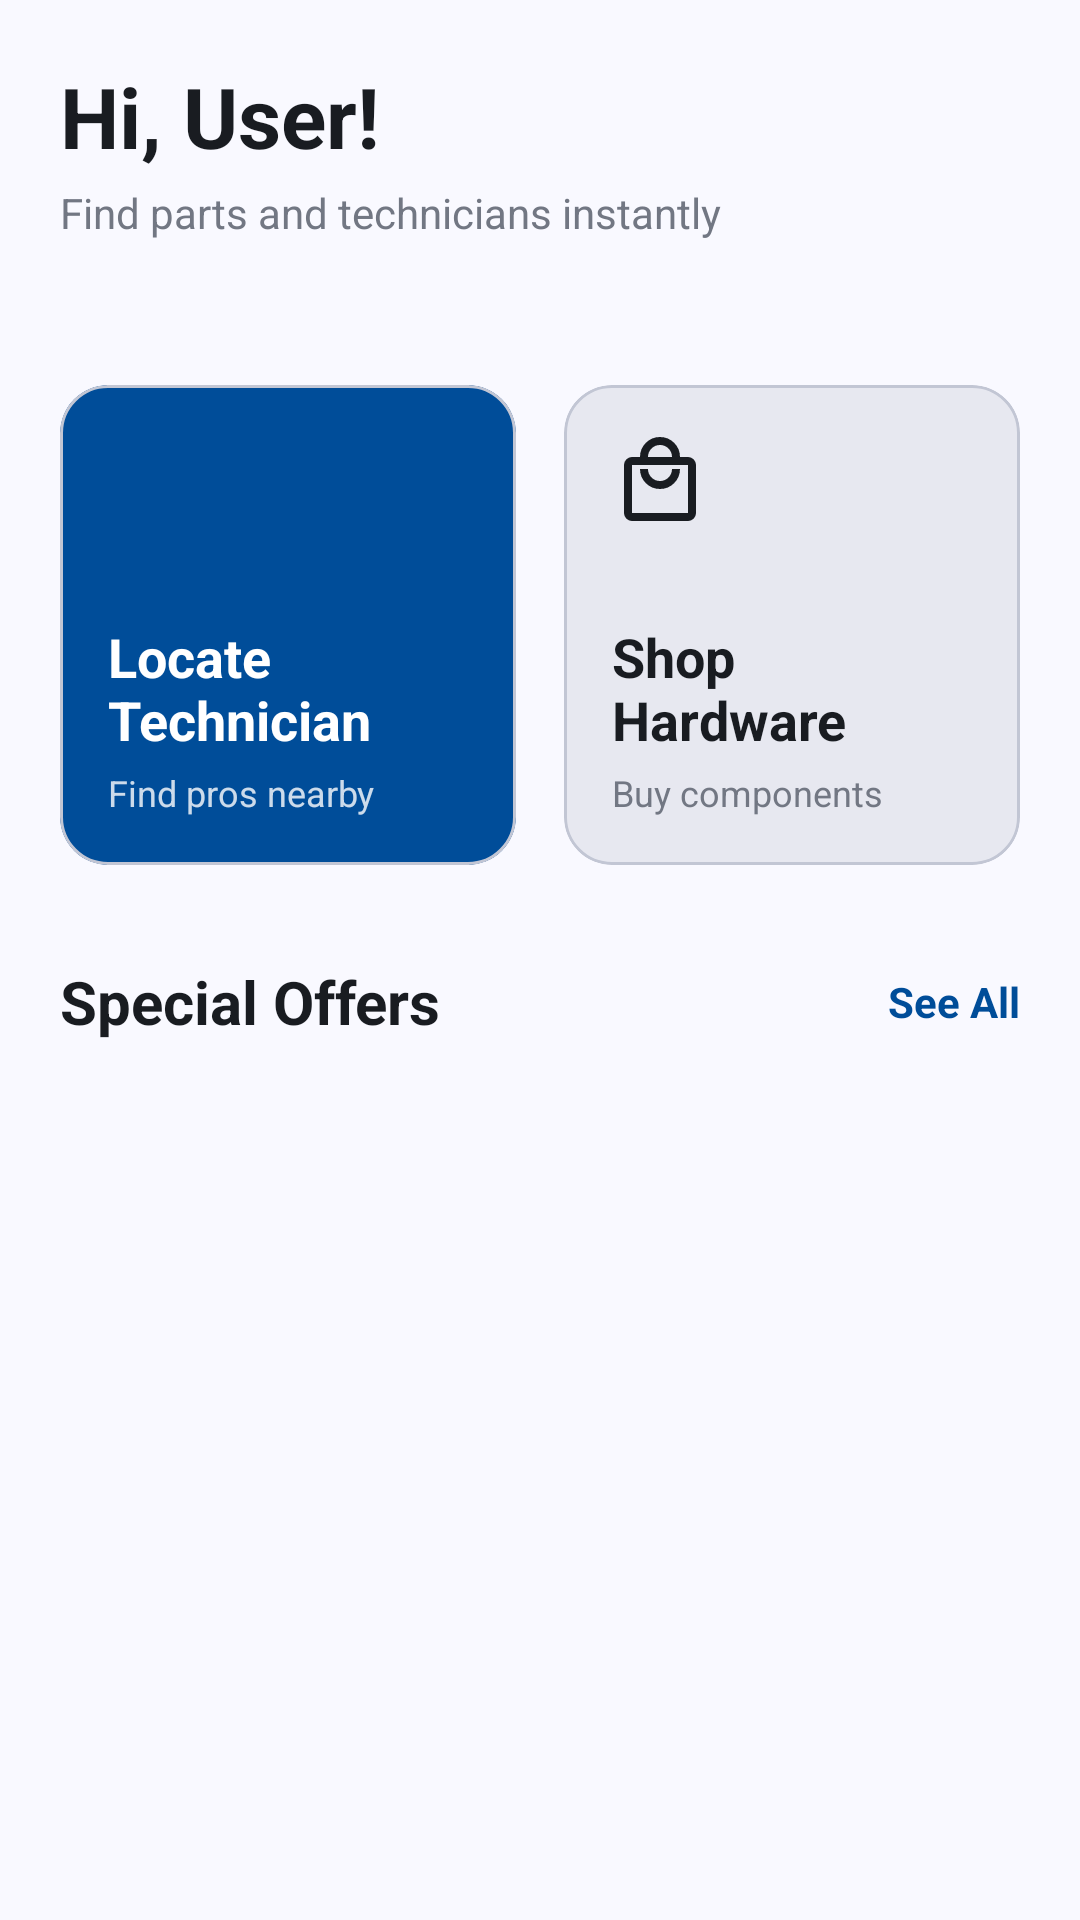

Here is an Android app screen rendered from its layout file. Give the layout XML and the strings, colors and styles it references.
<!-- AndroidManifest.xml: application theme Theme.FixItDirect -->
<!-- res/layout/fragment_home.xml -->
<?xml version="1.0" encoding="utf-8"?>
<androidx.core.widget.NestedScrollView xmlns:android="http://schemas.android.com/apk/res/android"
    xmlns:app="http://schemas.android.com/apk/res-auto"
    xmlns:tools="http://schemas.android.com/tools"
    android:layout_width="match_parent"
    android:layout_height="match_parent"
    android:background="?attr/colorSurface"
    tools:context=".fragment.HomeFragment">

    <androidx.constraintlayout.widget.ConstraintLayout
        android:layout_width="match_parent"
        android:layout_height="wrap_content"
        android:padding="20dp">

        <TextView
            android:id="@+id/tvGreetingTitle"
            android:layout_width="wrap_content"
            android:layout_height="wrap_content"
            android:text="@string/hi_user_txt"
            android:textColor="?attr/colorOnSurface"
            android:textSize="28sp"
            android:textStyle="bold"
            app:layout_constraintStart_toStartOf="parent"
            app:layout_constraintTop_toTopOf="parent" />

        <TextView
            android:id="@+id/tvGreetingSubtitle"
            android:layout_width="wrap_content"
            android:layout_height="wrap_content"
            android:layout_marginTop="4dp"
            android:text="@string/find_parts_and_technicians_instantly_txt"
            android:textColor="?attr/colorOutline"
            android:textSize="14sp"
            app:layout_constraintStart_toStartOf="parent"
            app:layout_constraintTop_toBottomOf="@id/tvGreetingTitle" />

        <androidx.recyclerview.widget.RecyclerView
            android:id="@+id/rvCategories"
            android:layout_width="match_parent"
            android:layout_height="wrap_content"
            android:layout_marginTop="24dp"
            android:orientation="horizontal"
            app:layoutManager="androidx.recyclerview.widget.LinearLayoutManager"
            app:layout_constraintTop_toBottomOf="@id/tvGreetingSubtitle"
            tools:listitem="@layout/item_category" />

        <LinearLayout
            android:id="@+id/layoutQuickActions"
            android:layout_width="match_parent"
            android:layout_height="wrap_content"
            android:layout_marginTop="24dp"
            android:baselineAligned="false"
            android:orientation="horizontal"
            app:layout_constraintTop_toBottomOf="@id/rvCategories">

            <com.google.android.material.card.MaterialCardView
                android:id="@+id/cardLocateTechnician"
                android:layout_width="0dp"
                android:layout_height="160dp"
                android:layout_marginEnd="8dp"
                android:layout_weight="1"
                android:clickable="true"
                android:focusable="true"
                app:cardBackgroundColor="?attr/colorPrimary"
                app:cardCornerRadius="16dp"
                app:cardElevation="0dp">

                <LinearLayout
                    android:layout_width="match_parent"
                    android:layout_height="match_parent"
                    android:orientation="vertical"
                    android:padding="16dp">

                    <ImageView
                        android:layout_width="32dp"
                        android:layout_height="32dp"
                        android:src="@drawable/ic_location"
                        app:tint="?attr/colorOnPrimary" />

                    <Space
                        android:layout_width="match_parent"
                        android:layout_height="0dp"
                        android:layout_weight="1" />

                    <TextView
                        android:layout_width="wrap_content"
                        android:layout_height="wrap_content"
                        android:text="@string/locate_technician_txt"
                        android:textColor="?attr/colorOnPrimary"
                        android:textSize="18sp"
                        android:textStyle="bold" />

                    <TextView
                        android:layout_width="wrap_content"
                        android:layout_height="wrap_content"
                        android:layout_marginTop="4dp"
                        android:alpha="0.8"
                        android:text="@string/find_pros_nearby_txt"
                        android:textColor="?attr/colorOnPrimary"
                        android:textSize="12sp" />
                </LinearLayout>
            </com.google.android.material.card.MaterialCardView>

            <com.google.android.material.card.MaterialCardView
                android:id="@+id/cardShopHardware"
                android:layout_width="0dp"
                android:layout_height="160dp"
                android:layout_marginStart="8dp"
                android:layout_weight="1"
                android:clickable="true"
                android:focusable="true"
                app:cardBackgroundColor="?attr/colorSurfaceContainerHigh"
                app:cardCornerRadius="16dp"
                app:cardElevation="0dp">

                <LinearLayout
                    android:layout_width="match_parent"
                    android:layout_height="match_parent"
                    android:orientation="vertical"
                    android:padding="16dp">

                    <ImageView
                        android:layout_width="32dp"
                        android:layout_height="32dp"
                        android:src="@drawable/ic_shopping_bag"
                        app:tint="?attr/colorOnSurface" />

                    <Space
                        android:layout_width="match_parent"
                        android:layout_height="0dp"
                        android:layout_weight="1" />

                    <TextView
                        android:layout_width="wrap_content"
                        android:layout_height="wrap_content"
                        android:text="@string/shop_nhardware_txt"
                        android:textColor="?attr/colorOnSurface"
                        android:textSize="18sp"
                        android:textStyle="bold" />

                    <TextView
                        android:layout_width="wrap_content"
                        android:layout_height="wrap_content"
                        android:layout_marginTop="4dp"
                        android:text="@string/buy_components_txt"
                        android:textColor="?attr/colorOutline"
                        android:textSize="12sp" />
                </LinearLayout>
            </com.google.android.material.card.MaterialCardView>
        </LinearLayout>

        <TextView
            android:id="@+id/tvOffersTitle"
            android:layout_width="wrap_content"
            android:layout_height="wrap_content"
            android:layout_marginTop="32dp"
            android:text="@string/special_offers_txt"
            android:textColor="?attr/colorOnSurface"
            android:textSize="20sp"
            android:textStyle="bold"
            app:layout_constraintStart_toStartOf="parent"
            app:layout_constraintTop_toBottomOf="@id/layoutQuickActions" />

        <TextView
            android:id="@+id/tvSeeAll"
            android:layout_width="wrap_content"
            android:layout_height="wrap_content"
            android:text="@string/see_all_txt"
            android:textColor="?attr/colorPrimary"
            android:textSize="14sp"
            android:textStyle="bold"
            app:layout_constraintBottom_toBottomOf="@id/tvOffersTitle"
            app:layout_constraintEnd_toEndOf="parent"
            app:layout_constraintTop_toTopOf="@id/tvOffersTitle" />

        <androidx.recyclerview.widget.RecyclerView
            android:id="@+id/rvSpecialOffers"
            android:layout_width="match_parent"
            android:layout_height="wrap_content"
            android:layout_marginTop="16dp"
            app:layoutManager="androidx.recyclerview.widget.LinearLayoutManager"
            app:layout_constraintTop_toBottomOf="@id/tvOffersTitle"
            tools:listitem="@layout/item_special_offer" />
    </androidx.constraintlayout.widget.ConstraintLayout>
</androidx.core.widget.NestedScrollView>
<!-- res/layout/item_category.xml (included above) -->
<?xml version="1.0" encoding="utf-8"?>
<LinearLayout xmlns:android="http://schemas.android.com/apk/res/android"
    xmlns:app="http://schemas.android.com/apk/res-auto"
    xmlns:tools="http://schemas.android.com/tools"
    android:layout_width="wrap_content"
    android:layout_height="wrap_content"
    android:layout_marginEnd="16dp"
    android:gravity="center"
    android:orientation="vertical">

    <com.google.android.material.card.MaterialCardView
        android:layout_width="64dp"
        android:layout_height="64dp"
        app:cardBackgroundColor="?attr/colorSurfaceContainerHigh"
        app:cardCornerRadius="32dp"
        app:cardElevation="0dp"
        app:strokeWidth="0dp">

        <ImageView
            android:id="@+id/imgCategoryIcon"
            android:layout_width="32dp"
            android:layout_height="32dp"
            android:layout_gravity="center"
            app:tint="?attr/colorPrimary"
            tools:src="@drawable/ic_location" />
    </com.google.android.material.card.MaterialCardView>

    <TextView
        android:id="@+id/tvCategoryName"
        android:layout_width="wrap_content"
        android:layout_height="wrap_content"
        android:layout_marginTop="8dp"
        android:textColor="?attr/colorOnSurface"
        android:textSize="12sp"
        android:textStyle="bold"
        tools:text="LED Bulbs" />
</LinearLayout>
<!-- res/layout/item_special_offer.xml (included above) -->
<?xml version="1.0" encoding="utf-8"?>
<com.google.android.material.card.MaterialCardView xmlns:android="http://schemas.android.com/apk/res/android"
    xmlns:app="http://schemas.android.com/apk/res-auto"
    xmlns:tools="http://schemas.android.com/tools"
    android:layout_width="match_parent"
    android:layout_height="wrap_content"
    android:layout_marginBottom="12dp"
    app:cardBackgroundColor="?attr/colorSurface"
    app:cardCornerRadius="12dp"
    app:cardElevation="0dp"
    app:strokeColor="?attr/colorSurfaceVariant"
    app:strokeWidth="1dp">

    <androidx.constraintlayout.widget.ConstraintLayout
        android:layout_width="match_parent"
        android:layout_height="wrap_content"
        android:padding="12dp">

        <com.google.android.material.imageview.ShapeableImageView
            android:id="@+id/imgOfferItem"
            android:layout_width="64dp"
            android:layout_height="64dp"
            android:background="?attr/colorSurfaceContainer"
            android:scaleType="centerCrop"
            app:layout_constraintBottom_toBottomOf="parent"
            app:layout_constraintStart_toStartOf="parent"
            app:layout_constraintTop_toTopOf="parent"
            app:shapeAppearanceOverlay="@style/ShapeAppearance.Material3.Corner.Small"
            tools:srcCompat="@tools:sample/backgrounds/scenic" />

        <TextView
            android:id="@+id/tvOfferTitle"
            android:layout_width="0dp"
            android:layout_height="wrap_content"
            android:layout_marginStart="16dp"
            android:layout_marginEnd="8dp"
            android:textColor="?attr/colorOnSurface"
            android:textSize="16sp"
            android:textStyle="bold"
            app:layout_constraintEnd_toStartOf="@+id/tvOfferPrice"
            app:layout_constraintStart_toEndOf="@id/imgOfferItem"
            app:layout_constraintTop_toTopOf="@id/imgOfferItem"
            tools:text="Smart LED Bulb 15W" />

        <TextView
            android:id="@+id/tvOfferSubtitle"
            android:layout_width="0dp"
            android:layout_height="wrap_content"
            android:layout_marginTop="4dp"
            android:textColor="?attr/colorOutline"
            android:textSize="13sp"
            app:layout_constraintEnd_toEndOf="@+id/tvOfferTitle"
            app:layout_constraintStart_toStartOf="@id/tvOfferTitle"
            app:layout_constraintTop_toBottomOf="@id/tvOfferTitle"
            tools:text="Energy Saver Series" />

        <TextView
            android:id="@+id/tvOfferPrice"
            android:layout_width="wrap_content"
            android:layout_height="wrap_content"
            android:textColor="?attr/colorPrimary"
            android:textSize="16sp"
            android:textStyle="bold"
            app:layout_constraintEnd_toEndOf="parent"
            app:layout_constraintTop_toTopOf="@id/imgOfferItem"
            tools:text="Rs 200 " />

        <TextView
            android:id="@+id/tvOfferOldPrice"
            android:layout_width="wrap_content"
            android:layout_height="wrap_content"
            android:layout_marginTop="4dp"
            android:textColor="?attr/colorOutline"
            android:textSize="12sp"
            app:layout_constraintEnd_toEndOf="parent"
            app:layout_constraintTop_toBottomOf="@id/tvOfferPrice"
            tools:text="$18.00" />

    </androidx.constraintlayout.widget.ConstraintLayout>
</com.google.android.material.card.MaterialCardView>
<!-- resources referenced by this layout -->
<resources>
  <!-- drawable ic_shopping_bag (drawable) -->
  <vector xmlns:android="http://schemas.android.com/apk/res/android"
      android:width="24dp"
      android:height="24dp"
      android:viewportWidth="960"
      android:viewportHeight="960">
    <path
        android:pathData="M200,880q-33,0 -56.5,-23.5T120,800v-480q0,-33 23.5,-56.5T200,240h80q0,-83 58.5,-141.5T480,40q83,0 141.5,58.5T680,240h80q33,0 56.5,23.5T840,320v480q0,33 -23.5,56.5T760,880L200,880ZM200,800h560v-480L200,320v480ZM621.5,501.5Q680,443 680,360h-80q0,50 -35,85t-85,35q-50,0 -85,-35t-35,-85h-80q0,83 58.5,141.5T480,560q83,0 141.5,-58.5ZM360,240h240q0,-50 -35,-85t-85,-35q-50,0 -85,35t-35,85ZM200,800v-480,480Z"
        android:fillColor="#e3e3e3"/>
  </vector>
  <string name="buy_components_txt">Buy components</string>
  <string name="find_parts_and_technicians_instantly_txt">Find parts and technicians instantly</string>
  <string name="find_pros_nearby_txt">Find pros nearby</string>
  <string name="hi_user_txt">Hi, User!</string>
  <string name="locate_technician_txt">Locate\nTechnician</string>
  <string name="see_all_txt">See All</string>
  <string name="shop_nhardware_txt">Shop\nHardware</string>
  <string name="special_offers_txt">Special Offers</string>
  <color name="md_theme_primary">#004D99</color>
  <color name="md_theme_onPrimary">#FFFFFF</color>
  <color name="md_theme_primaryContainer">#1565C0</color>
  <color name="md_theme_onPrimaryContainer">#DAE5FF</color>
  <color name="md_theme_secondary">#4A5F83</color>
  <color name="md_theme_onSecondary">#FFFFFF</color>
  <color name="md_theme_secondaryContainer">#C0D5FF</color>
  <color name="md_theme_onSecondaryContainer">#475C80</color>
  <color name="md_theme_tertiary">#732F8C</color>
  <color name="md_theme_onTertiary">#FFFFFF</color>
  <color name="md_theme_tertiaryContainer">#8E49A6</color>
  <color name="md_theme_onTertiaryContainer">#FADBFF</color>
  <color name="md_theme_error">#BA1A1A</color>
  <color name="md_theme_onError">#FFFFFF</color>
  <color name="md_theme_errorContainer">#FFDAD6</color>
  <color name="md_theme_onErrorContainer">#93000A</color>
  <color name="md_theme_background">#F9F9FF</color>
  <color name="md_theme_onBackground">#191C21</color>
  <color name="md_theme_surface">#F9F9FF</color>
  <color name="md_theme_onSurface">#191C21</color>
  <color name="md_theme_surfaceVariant">#DEE2F0</color>
  <color name="md_theme_onSurfaceVariant">#424752</color>
  <color name="md_theme_outline">#727783</color>
  <color name="md_theme_outlineVariant">#C2C6D4</color>
  <color name="md_theme_inverseSurface">#2E3037</color>
  <color name="md_theme_inverseOnSurface">#EFF0F9</color>
  <color name="md_theme_inversePrimary">#A9C7FF</color>
  <color name="md_theme_primaryFixed">#D6E3FF</color>
  <color name="md_theme_onPrimaryFixed">#001B3D</color>
  <color name="md_theme_primaryFixedDim">#A9C7FF</color>
  <color name="md_theme_onPrimaryFixedVariant">#00468C</color>
  <color name="md_theme_secondaryFixed">#D6E3FF</color>
  <color name="md_theme_onSecondaryFixed">#021B3C</color>
  <color name="md_theme_secondaryFixedDim">#B2C7F1</color>
  <color name="md_theme_onSecondaryFixedVariant">#32476A</color>
  <color name="md_theme_tertiaryFixed">#FAD7FF</color>
  <color name="md_theme_onTertiaryFixed">#330045</color>
  <color name="md_theme_tertiaryFixedDim">#EEB1FF</color>
  <color name="md_theme_onTertiaryFixedVariant">#6B2784</color>
  <color name="md_theme_surfaceDim">#D8DAE2</color>
  <color name="md_theme_surfaceBright">#F9F9FF</color>
  <color name="md_theme_surfaceContainerLowest">#FFFFFF</color>
  <color name="md_theme_surfaceContainerLow">#F2F3FB</color>
  <color name="md_theme_surfaceContainer">#ECEDF6</color>
  <color name="md_theme_surfaceContainerHigh">#E7E8F0</color>
  <color name="md_theme_surfaceContainerHighest">#E1E2EA</color>
</resources>
